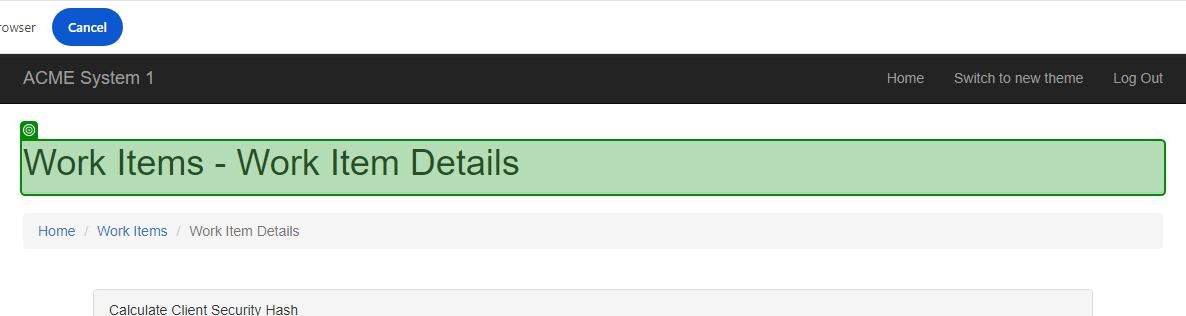
Task: Crash Course
Workflow: System1_Navigate_To_WorkIDetails

Step 1: check the heading 'Work Items      ...' in window 'ACME System 1 - Work Items' (chrome.exe)
